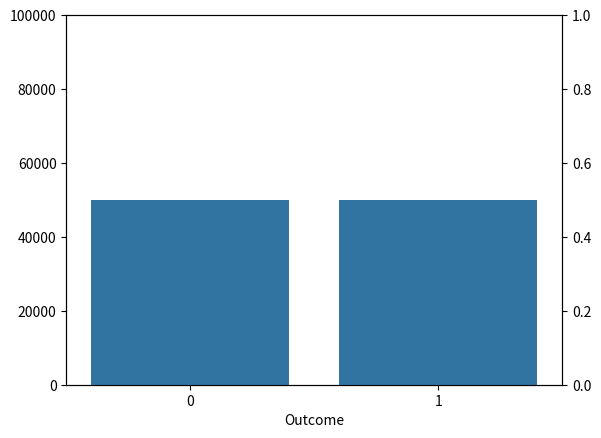
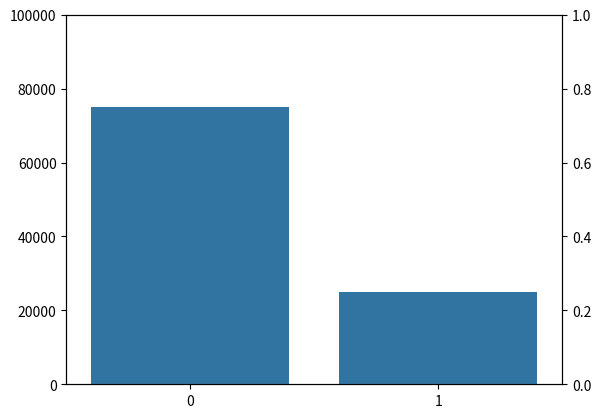
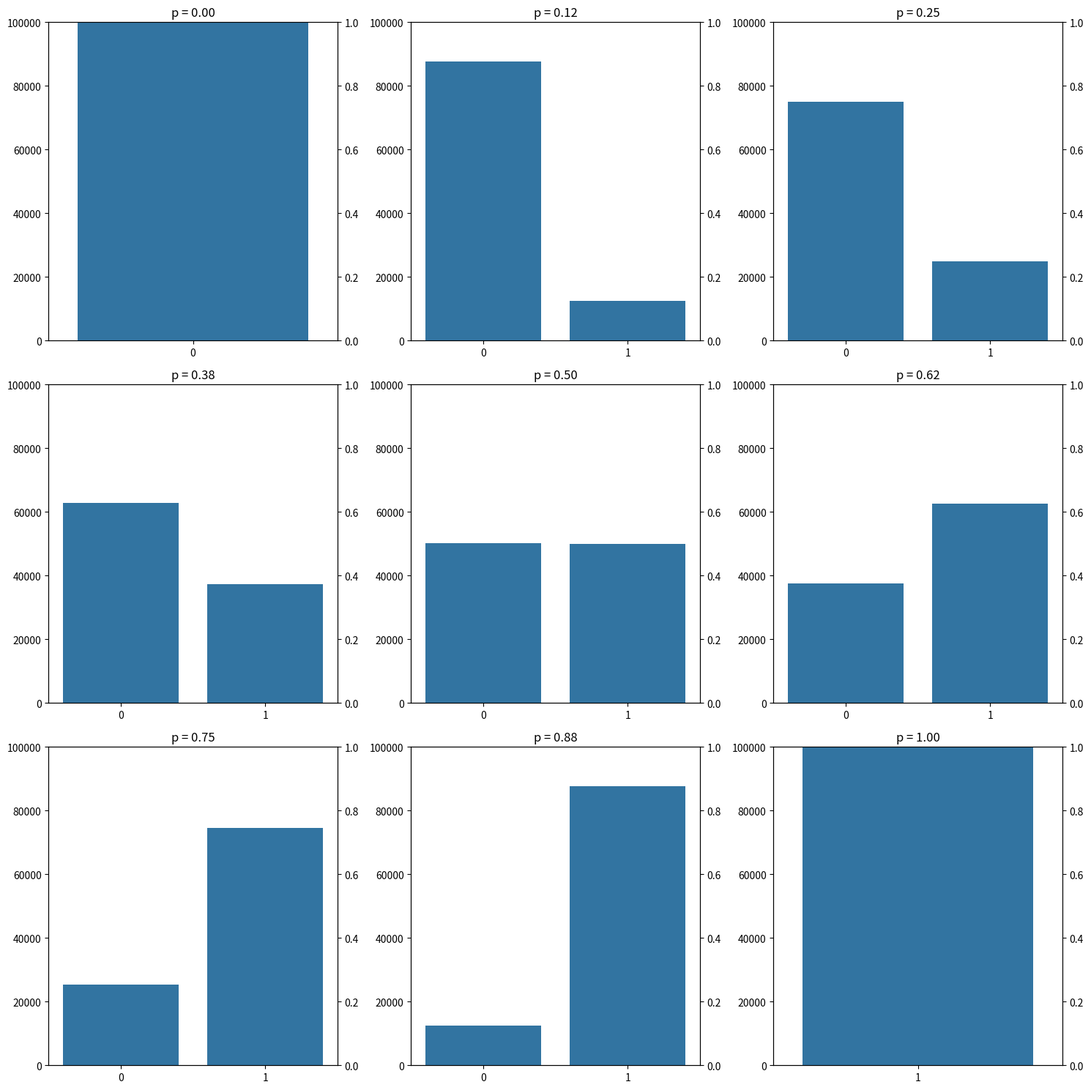

Generate these figures, in order, with matplotlib:
import pandas as pd
import numpy as np
import matplotlib.pyplot as plt
import scipy.stats as stats
import seaborn as sns
import random

# flip a fair coin
random.seed(42)
random.random() > 0.5

# flip a fair coin 20 times
[random.random() > 0.5 for _ in range(20)]

from scipy.stats import bernoulli
np.random.seed(42)
# Generate the random draws
draws = bernoulli.rvs(p=0.5, size=20)

# Create a pandas DataFrame
df = pd.DataFrame(draws, columns=["Outcome"])

df

# compute the frequency of each outcome
df["Outcome"].value_counts()

# Let's draw a much larger sample
draws = bernoulli.rvs(p=0.5, size=100000)
df = pd.DataFrame(draws, columns=["Outcome"])
df["Outcome"].value_counts()

df["Outcome"].value_counts(normalize=True)

counts = df["Outcome"].value_counts()
freqs = df["Outcome"].value_counts(normalize=True)

# Create a figure and a single subplot
fig, ax1 = plt.subplots()

# Create the bar plot basd on counts
sns.barplot(x=counts.index, y=counts.values, ax=ax1)

# Also show the normalized frequency
# Create a second y-axis that shares the same x-axis
ax2 = ax1.twinx()
sns.barplot(x=freqs.index, y=freqs.values, ax=ax2)


# Set the maximum value of the y-axes
ax1.set_ylim(0, df.shape[0])  # max is the number of rows
ax2.set_ylim(0, 1)  # 1 is the maximum value a probability can have

# Show the plot
plt.show()

def draw_bernoulli(p, n):
    # Generate the random draws
    draws = bernoulli.rvs(p, size=n)
    # Create a pandas DataFrame
    return pd.DataFrame(draws, columns=["Outcome"])

def plot(data, ax1):
    # Get the counts and frequencies
    counts = data["Outcome"].value_counts()
    # Create the bar plot on the first y-axis
    ax1.set_ylim(0, data.shape[0])  # max is the number of rows
    counts = data["Outcome"].value_counts()
    sns.barplot(x=counts.index, y=counts, ax=ax1)
    ax1.set(xlabel=None, ylabel=None)  # Hide x-axis and y-axis legends

    # Plot the normalized frequency on a second y-axis, on the right side
    ax2 = ax1.twinx()
    ax2.set_ylim(0, 1)  # 1 is the maximum value a probability can have
    freqs = data["Outcome"].value_counts(normalize=True)
    sns.barplot(x=freqs.index, y=freqs.values, ax=ax2)
    ax2.set(xlabel=None, ylabel=None)  # Hide x-axis and y-axis legends


df = draw_bernoulli(0.25, 100000)
df.head(20)

df["Outcome"].value_counts()

df["Outcome"].value_counts(normalize=True)

plot(df, plt.gca())

# Create a larger figure
fig, axs = plt.subplots(3, 3, figsize=(15, 15))

# Generate the plots
for i, p in enumerate(np.linspace(0, 1, 9)):
    # first three on the first row; column 1 has the first plot, column 2 has the second plot, etc.
    plot(draw_bernoulli(p, 100000), axs[i // 3, i % 3])
    axs[i // 3, i % 3].set_title(f'p = {p:.2f}')  # Add a title indicating the value of p


# Adjust the layout
plt.tight_layout()
# Show the plots
plt.show()
